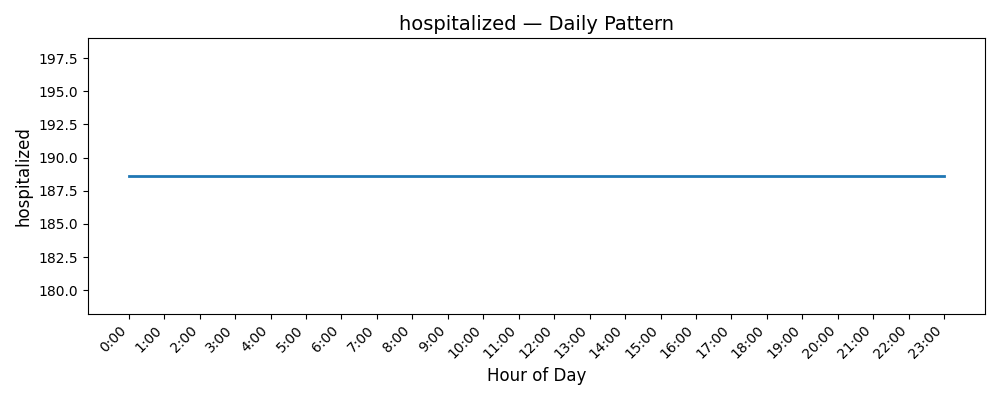

Data behind this chart, as committed beside it:
Date, hospitalized
0, 188.6
1, 188.6
2, 188.6
3, 188.6
4, 188.6
5, 188.6
6, 188.6
7, 188.6
8, 188.6
9, 188.6
10, 188.6
11, 188.6
12, 188.6
13, 188.6
14, 188.6
15, 188.6
16, 188.6
17, 188.6
18, 188.6
19, 188.6
20, 188.6
21, 188.6
22, 188.6
23, 188.6
